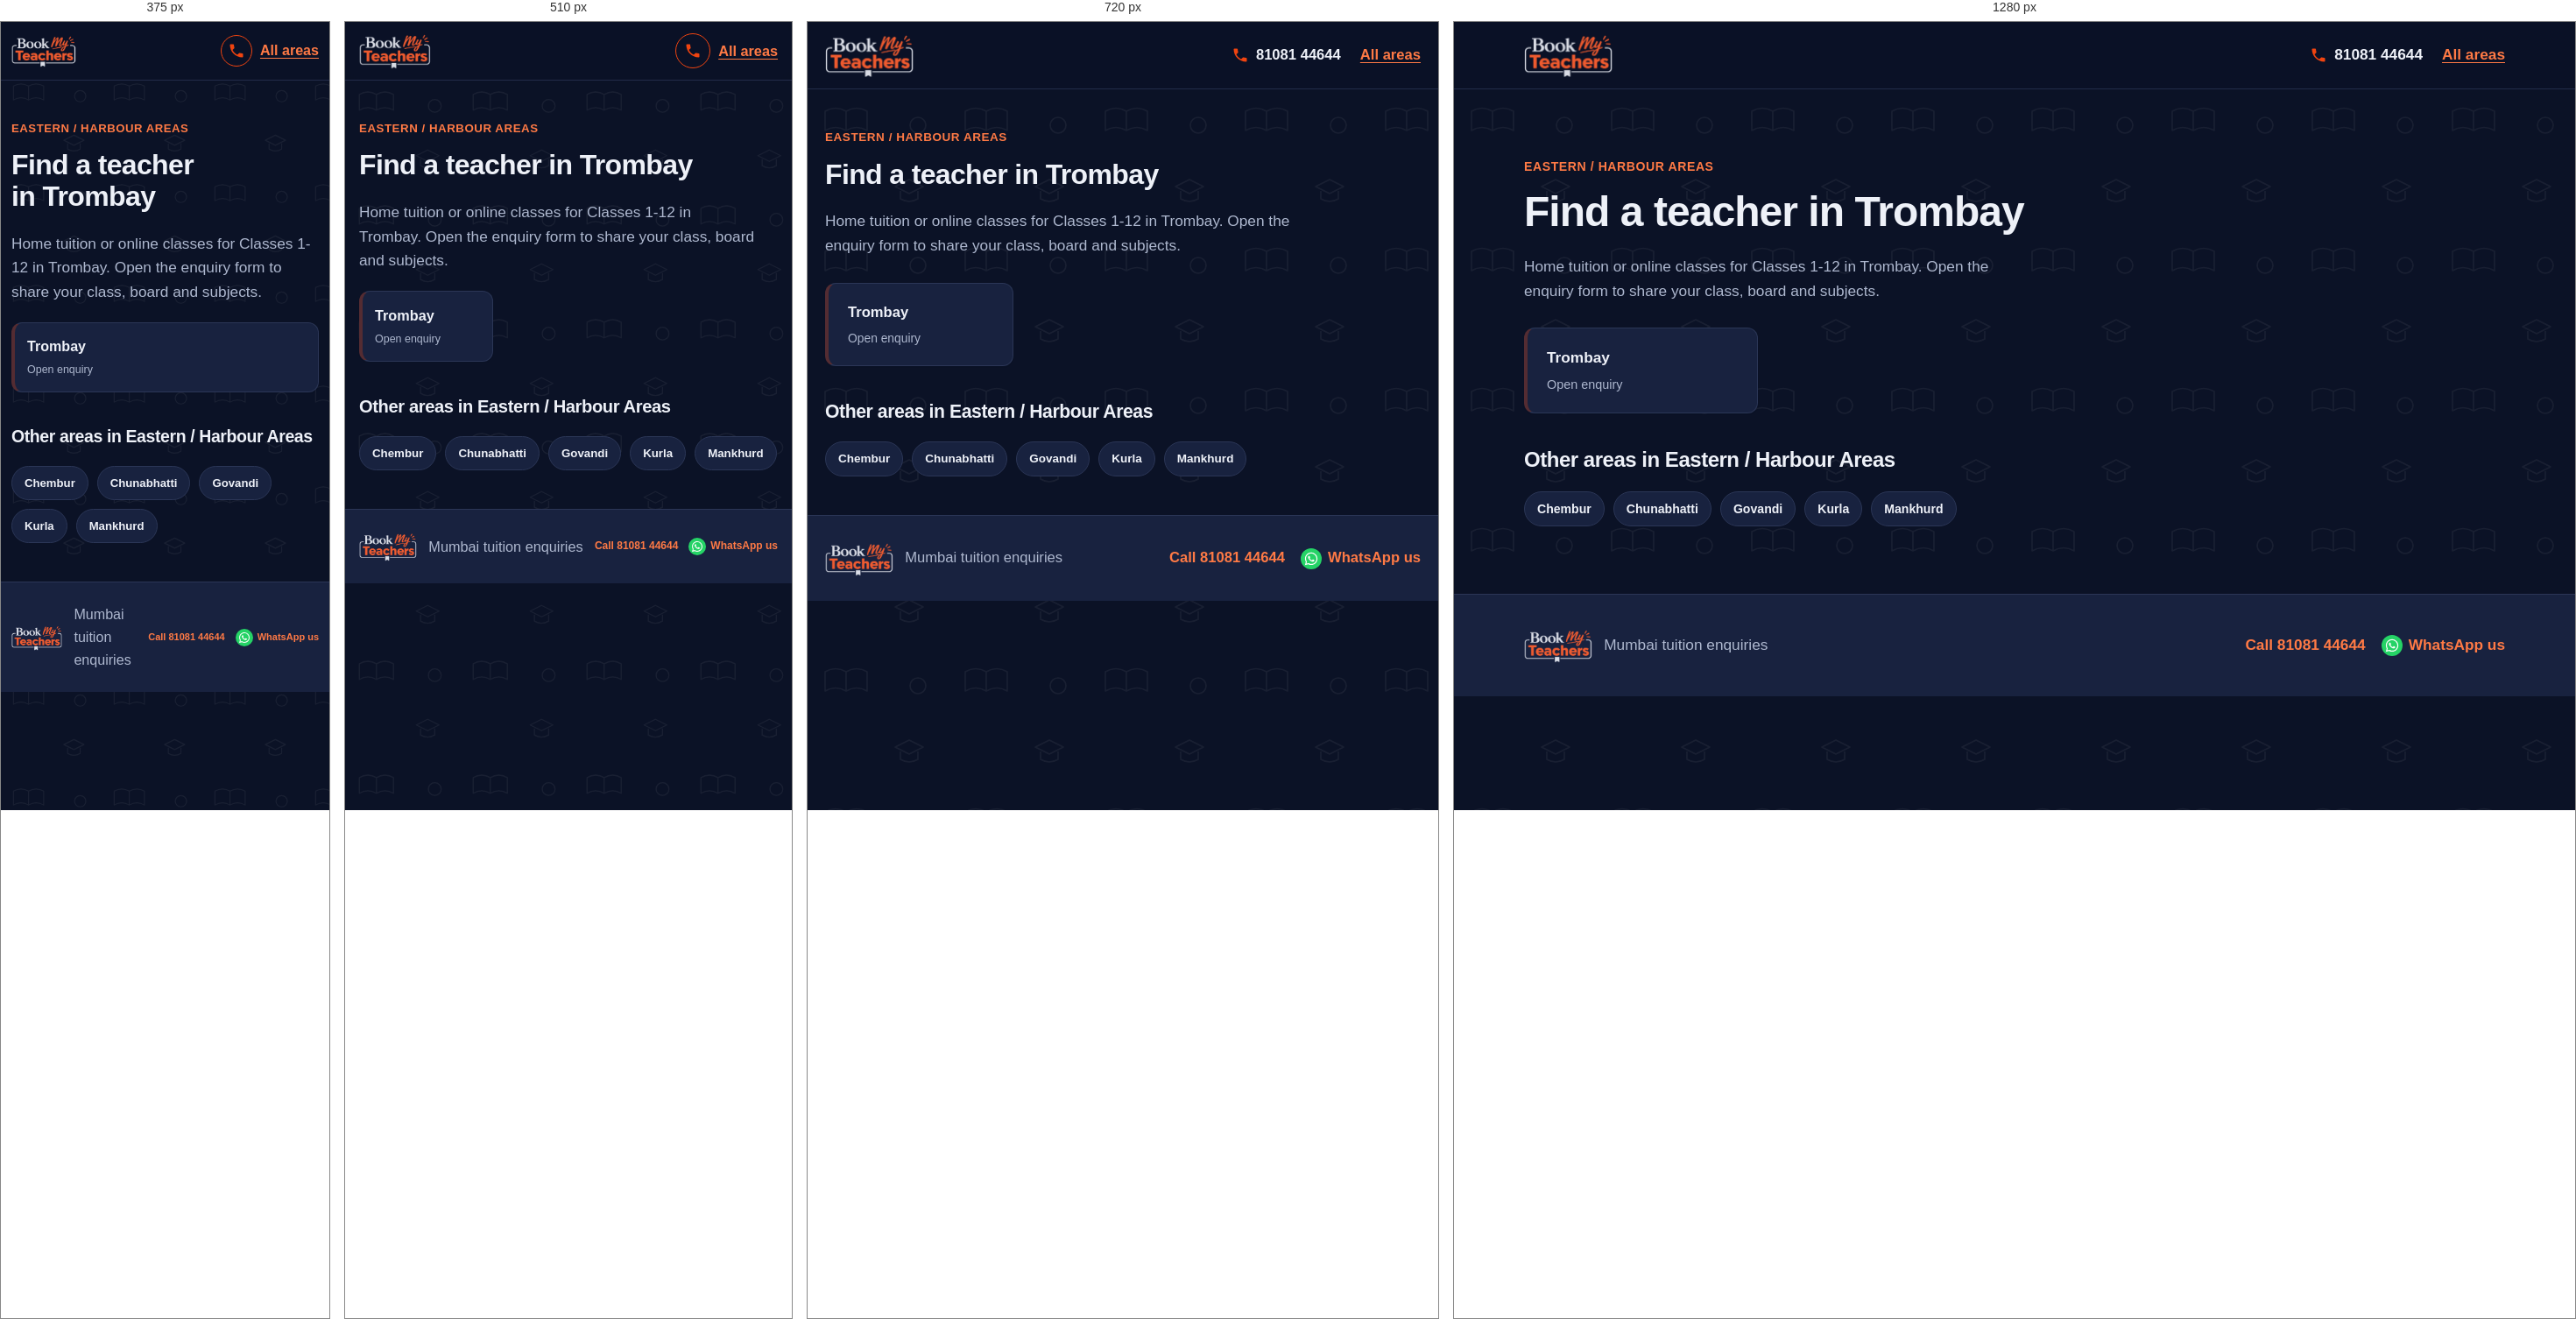
Rendered at 375 px, 510 px, 720 px and 1280 px, left to right.

<!-- file: trombay.html -->
<!DOCTYPE html>
<html lang="en">
<head>
  <meta charset="UTF-8">
  <meta name="viewport" content="width=device-width, initial-scale=1">
  <meta name="theme-color" content="#141e38">
  <link rel="icon" href="logo.png" type="image/png">
  <meta name="description" content="Looking for a tutor in Trombay, Mumbai? Choose your locality and share your class, board and subjects.">
  <title>Home Tuition &amp; Online Classes in Trombay, Mumbai | BookMyTeachers</title>
  <link rel="stylesheet" href="styles.css">
</head>
<body>
  <a class="skip-link" href="#main">Skip to content</a>
  <header class="site-header">
    <div class="container nav">
      <a class="logo" href="index.html"><img src="logo.png" width="208" height="105" alt="BookMyTeachers - home"></a>
      <div class="nav-actions"><a class="call-link" href="tel:+918108144644" aria-label="Call 81081 44644"><svg viewBox="0 0 24 24" aria-hidden="true"><path d="M6.6 10.8c1.4 2.8 3.8 5.1 6.6 6.6l2.2-2.2c.3-.3.7-.4 1-.2 1.1.4 2.3.6 3.6.6.6 0 1 .4 1 1V20c0 .6-.4 1-1 1C10.6 21 3 13.4 3 4c0-.6.4-1 1-1h3.5c.6 0 1 .4 1 1 0 1.3.2 2.5.6 3.6.1.3 0 .7-.2 1z"/></svg><span>81081 44644</span></a><a class="back-link" href="index.html">All areas</a></div>
    </div>
  </header>

  <main id="main" class="container section area-page">
    <p class="eyebrow">EASTERN / HARBOUR AREAS</p>
    <h1 class="page-title">Find a teacher in Trombay</h1>
    <p class="muted area-page-lead">Home tuition or online classes for Classes 1-12 in Trombay. Open the enquiry form to share your class, board and subjects.</p>

    <div class="area-grid">
      <a class="area-card" href="enquiry.html?area=Trombay" aria-label="Open teacher enquiry for Trombay">
        <strong>Trombay</strong><small>Open enquiry</small>
      </a>
    </div>

    <h2>Other areas in Eastern / Harbour Areas</h2>
    <div class="pills"><a class="pill" href="chembur.html">Chembur</a><a class="pill" href="chunabhatti.html">Chunabhatti</a><a class="pill" href="govandi.html">Govandi</a><a class="pill" href="kurla.html">Kurla</a><a class="pill" href="mankhurd.html">Mankhurd</a></div>
  </main>

  <footer class="site-footer">
    <div class="container footer-row"><img class="footer-logo" src="logo.png" width="80" height="40" alt="BookMyTeachers"><span>Mumbai tuition enquiries</span><div class="footer-contact"><a href="tel:+918108144644">Call 81081 44644</a><a href="https://wa.me/918108144644" target="_blank" rel="noopener">WhatsApp us</a></div></div>
  </footer>
</body>
</html>


/* @media block from styles.css */
@media (max-width: 900px) {
    .container { width: min(100% - 40px, 760px); }
    .hero-layout, .enquiry-layout { grid-template-columns: minmax(0, 1fr); }
    .trust-grid { grid-template-columns: repeat(2, minmax(0, 1fr)); }
    .sidebar { position: static; }
  }

/* @media block from styles.css */
@media (max-width: 640px) {
    :root { --header-h: 66px; --card-min: 150px; }
    .container { width: calc(100% - 32px); }
    .logo img { height: 42px; max-width: 145px; }
    .nav { gap: 10px; }
    .nav-actions { gap: 9px; }
    .nav-actions .button { min-height: 42px; padding: 9px 12px; font-size: .82rem; white-space: nowrap; }
    .nav-actions .call-link {
      justify-content: center;
      width: 40px; height: 40px;
      border: 1.5px solid var(--brand-orange);
      border-radius: 50%;
    }
    .nav-actions .call-link span { position: absolute; left: -9999px; }

    .hero-layout { gap: 28px; }
    .hero h1 { line-height: 1.08; letter-spacing: -.035em; }
    .chips { gap: 8px; margin-top: 18px; }
    .chips span, .chips-links a { padding: 8px 11px; }
    .popular-label { margin-top: 22px; }

    .form-grid { grid-template-columns: minmax(0, 1fr); }
    .subject-options { gap: 8px; }
    .subject-chip { padding: 9px 10px; font-size: .9rem; }

    .trust-grid { grid-template-columns: minmax(0, 1fr); }
    .section-heading { display: grid; grid-template-columns: minmax(0, 1fr); align-items: start; gap: 14px; }
    .search-box { width: 100%; }
    .area-grid { gap: 10px; margin-block: 20px; }
    .area-card { padding: 14px; }
    .area-card small { font-size: .78rem; }

    .footer-logo { height: 34px; max-width: 72px; }
    .footer-contact { gap: 6px 12px; }
    .footer-contact a { min-height: 36px; gap: 5px; font-size: 12px; }
    .footer-contact svg { flex-basis: 16px; width: 16px; height: 16px; }
    .footer-contact a[href*="wa.me"]::before { flex-basis: 20px; width: 20px; height: 20px; }
  }

/* @media block from styles.css */
@media (max-width: 380px) {
    :root { --card-min: 100%; }
    .container { width: calc(100% - 24px); }
    .logo img { height: 38px; max-width: 120px; }
    .nav-actions .button { padding-inline: 9px; font-size: .76rem; }
    .nav-actions .call-link { width: 36px; height: 36px; }
    .footer-logo { height: 30px; max-width: 60px; }
    .footer-contact a { font-size: 11px; }
  }

/* @media block from styles.css */
@media (max-width: 800px) and (orientation: landscape) {
    .hero-layout { grid-template-columns: repeat(2, minmax(0, 1fr)); gap: 20px; padding-block: 28px 36px; }
    .hero h1 { font-size: clamp(1.8rem, 4vw, 2.5rem); }
  }

/* @media block from styles.css */
@media (max-width: 640px) {
  /* Scale the page pattern for smaller screens */
  body::before {
    background-size: 130px 130px;
  }

  /* Keep the hero artwork fitted to mobile width */
  .hero {
    background-image:
      radial-gradient(circle at 90% 5%, #f0441030, transparent 48%),
      url("hero-bg.svg");
    background-position: center, center bottom;
    background-size: 100% 100%, 100% auto;
    background-repeat: no-repeat, no-repeat;
    background-color: var(--navy);
  }

  .hero-layout {
    padding-block: 36px 48px;
  }

  /* Make the area-section pattern more compact */
  .band-areas {
    background-size: 130px 130px, 100% 100%;
  }
}

/* @media block from styles.css */
@media (max-width: 380px) {
  .hero-layout {
    padding-block: 28px 38px;
  }

  body::before {
    background-size: 115px 115px;
  }

  .band-areas {
    background-size: 115px 115px, 100% 100%;
  }
}